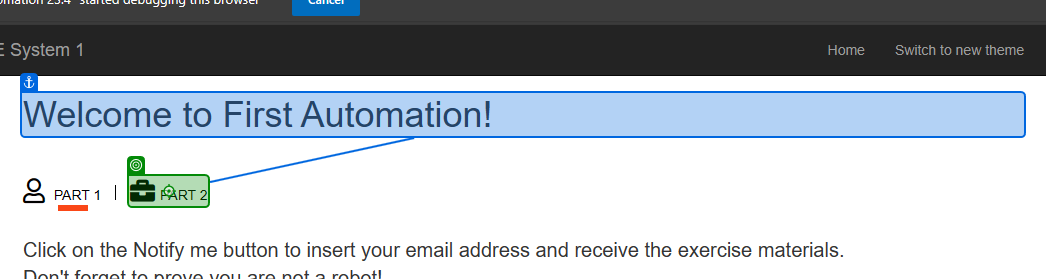
Task: Building a simple process with UiPath Studio
Workflow: Main

Step 1: click on the link 'Part 2' in window 'ACME System 1 - Dashboard' (msedge.exe)

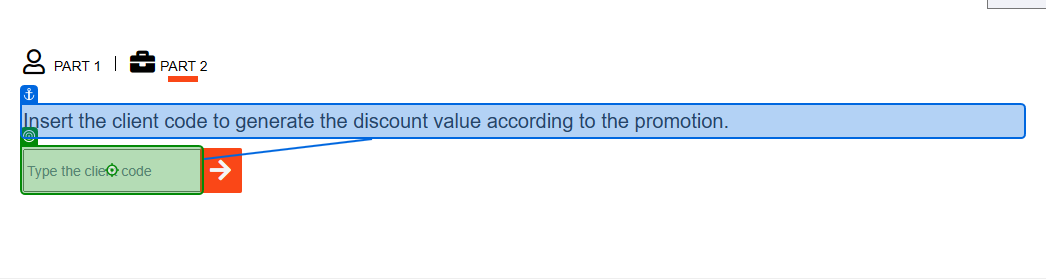
Step 2: type "ClientCode.ToString()" into the text box 'vendor' in window 'ACME System 1 - Dashboard' (msedge.exe)

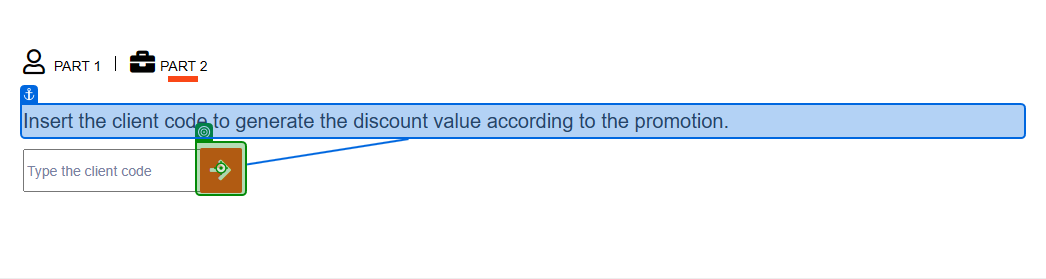
Step 3: click on 'BUTTON submitButton'

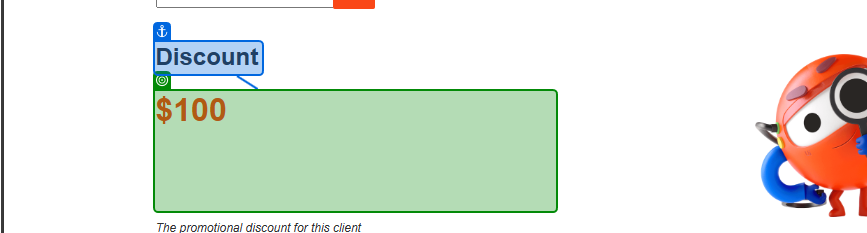
Step 4: get-text from the heading 'discount' in window 'ACME System 1 - Dashboard' (msedge.exe)
